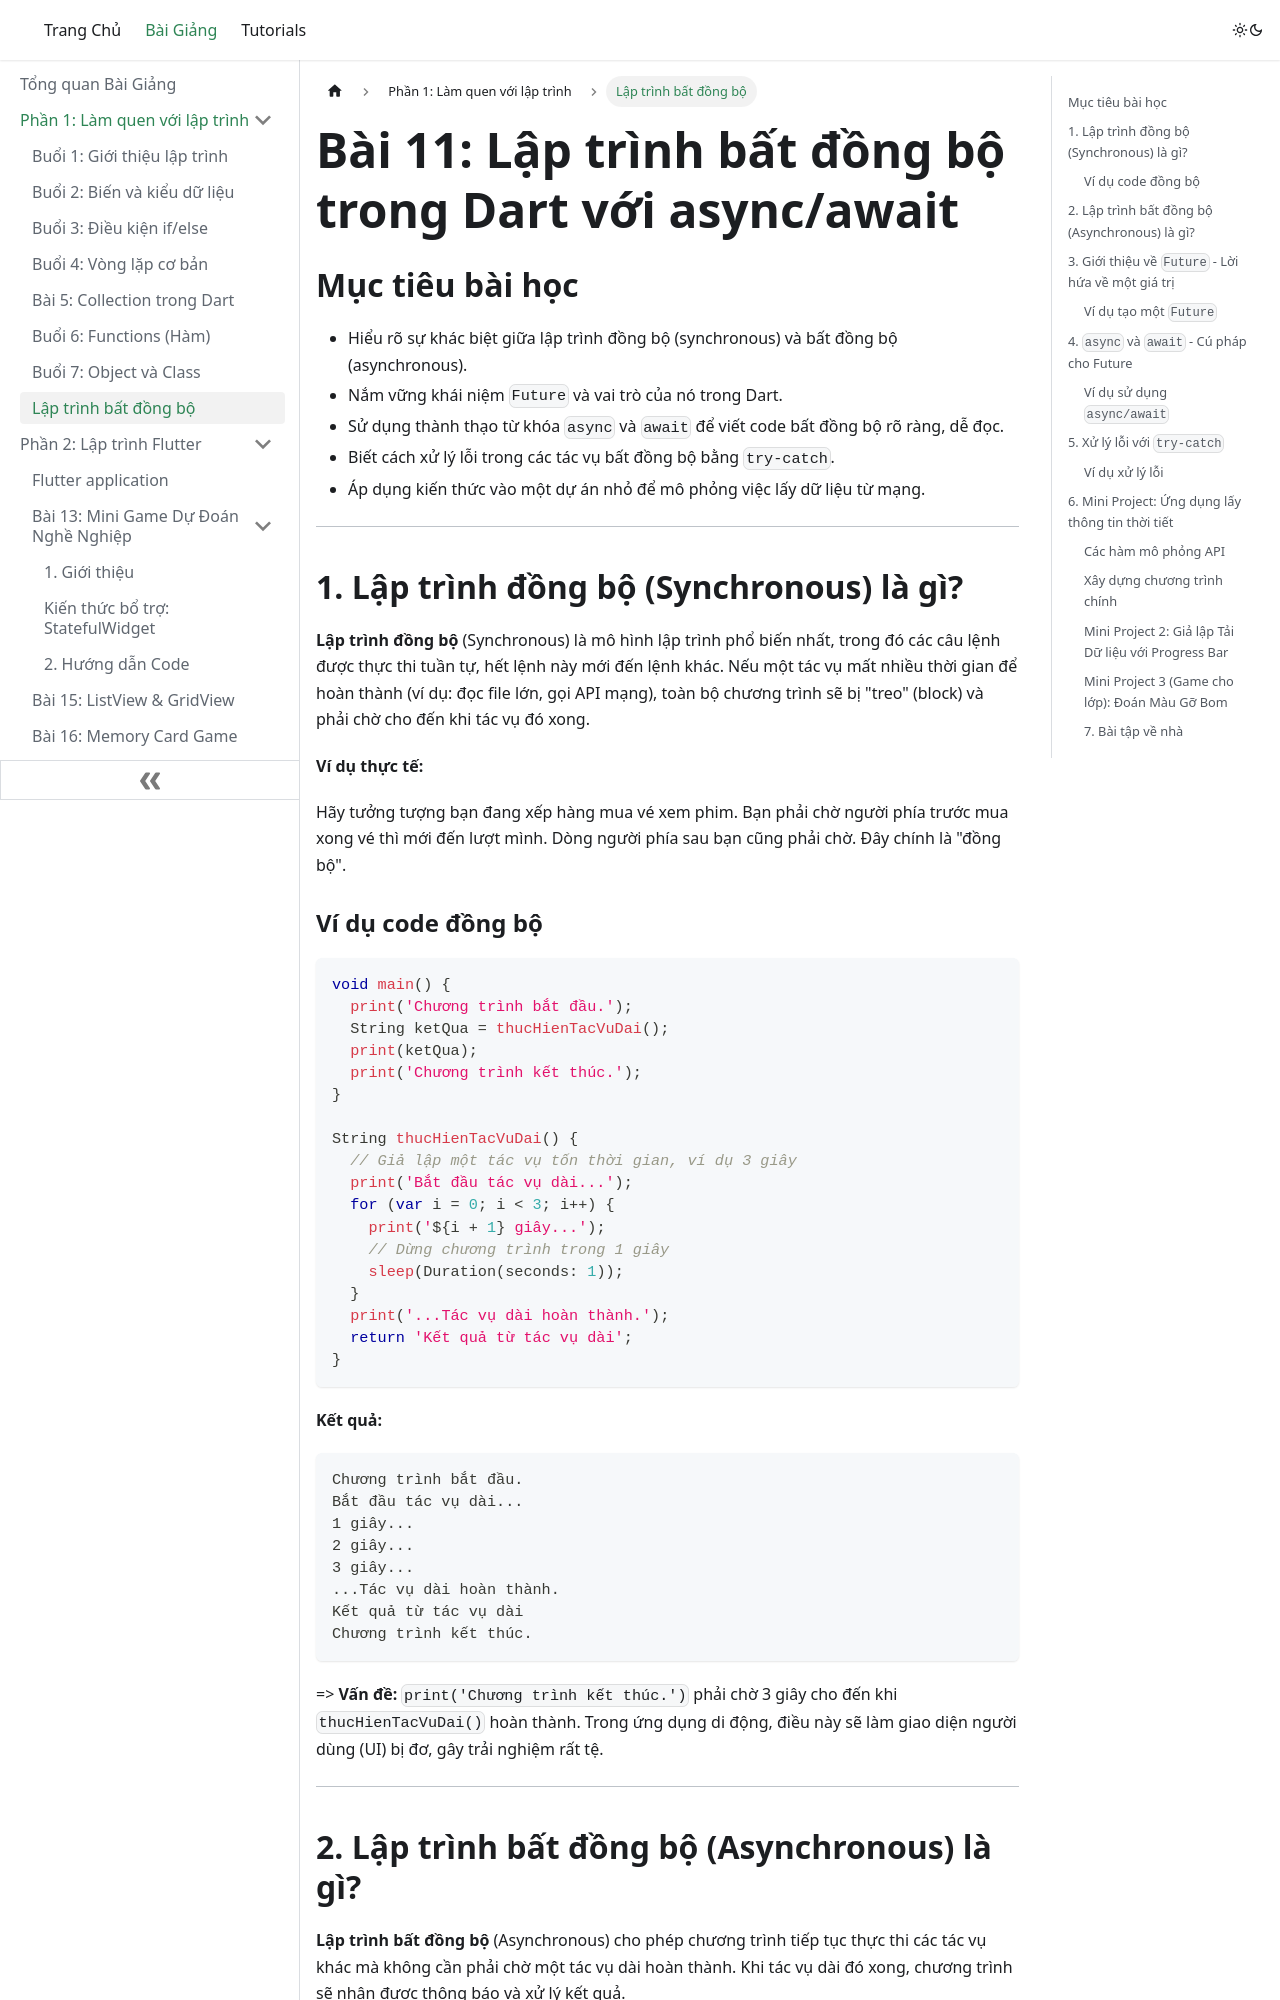

repository: quangvtvp/class-doc · page: lessons/Bai-11-async/index.html · generator: docusaurus

# Bài 11: Lập trình bất đồng bộ trong Dart với async/await

## Mục tiêu bài học

- Hiểu rõ sự khác biệt giữa lập trình đồng bộ (synchronous) và bất đồng bộ (asynchronous).
- Nắm vững khái niệm `Future` và vai trò của nó trong Dart.
- Sử dụng thành thạo từ khóa `async` và `await` để viết code bất đồng bộ rõ ràng, dễ đọc.
- Biết cách xử lý lỗi trong các tác vụ bất đồng bộ bằng `try-catch`.
- Áp dụng kiến thức vào một dự án nhỏ để mô phỏng việc lấy dữ liệu từ mạng.

---

## 1. Lập trình đồng bộ (Synchronous) là gì?

**Lập trình đồng bộ** (Synchronous) là mô hình lập trình phổ biến nhất, trong đó các câu lệnh được thực thi tuần tự, hết lệnh này mới đến lệnh khác. Nếu một tác vụ mất nhiều thời gian để hoàn thành (ví dụ: đọc file lớn, gọi API mạng), toàn bộ chương trình sẽ bị "treo" (block) và phải chờ cho đến khi tác vụ đó xong.

**Ví dụ thực tế:**

Hãy tưởng tượng bạn đang xếp hàng mua vé xem phim. Bạn phải chờ người phía trước mua xong vé thì mới đến lượt mình. Dòng người phía sau bạn cũng phải chờ. Đây chính là "đồng bộ".

### Ví dụ code đồng bộ

```dart
void main() {
  print('Chương trình bắt đầu.');
  String ketQua = thucHienTacVuDai();
  print(ketQua);
  print('Chương trình kết thúc.');
}

String thucHienTacVuDai() {
  // Giả lập một tác vụ tốn thời gian, ví dụ 3 giây
  print('Bắt đầu tác vụ dài...');
  for (var i = 0; i < 3; i++) {
    print('${i + 1} giây...');
    // Dừng chương trình trong 1 giây
    sleep(Duration(seconds: 1));
  }
  print('...Tác vụ dài hoàn thành.');
  return 'Kết quả từ tác vụ dài';
}
```

**Kết quả:**

```
Chương trình bắt đầu.
Bắt đầu tác vụ dài...
1 giây...
2 giây...
3 giây...
...Tác vụ dài hoàn thành.
Kết quả từ tác vụ dài
Chương trình kết thúc.
```

=> **Vấn đề:** `print('Chương trình kết thúc.')` phải chờ 3 giây cho đến khi `thucHienTacVuDai()` hoàn thành. Trong ứng dụng di động, điều này sẽ làm giao diện người dùng (UI) bị đơ, gây trải nghiệm rất tệ.

---

## 2. Lập trình bất đồng bộ (Asynchronous) là gì?

**Lập trình bất đồng bộ** (Asynchronous) cho phép chương trình tiếp tục thực thi các tác vụ khác mà không cần phải chờ một tác vụ dài hoàn thành. Khi tác vụ dài đó xong, chương trình sẽ nhận được thông báo và xử lý kết quả.

**Ví dụ thực tế:**

Bạn vào một quán cà phê, gọi món và nhận một thiết bị báo rung. Thay vì đứng chờ tại quầy, bạn có thể ra bàn ngồi, lướt điện thoại, nói chuyện với bạn bè. Khi nào cà phê sẵn sàng, thiết bị sẽ rung lên và bạn ra lấy. Đây chính là "bất đồng bộ".

Các tác vụ bất đồng bộ phổ biến:

- Tải dữ liệu từ Internet (API call).
- Đọc/ghi file trên thiết bị.
- Truy vấn cơ sở dữ liệu (database).

---

## 3. Giới thiệu về `Future` - Lời hứa về một giá trị

Trong Dart, khi bạn thực hiện một tác vụ bất đồng bộ, nó sẽ ngay lập tức trả về một đối tượng `Future`.

**`Future`** giống như một "lời hứa" rằng tác vụ sẽ trả về một giá trị (hoặc một lỗi) vào một thời điểm nào đó trong tương lai.

Một `Future` có thể ở một trong hai trạng thái:

1.  **Uncompleted** (Chưa hoàn thành): Tác vụ vẫn đang được xử lý.
2.  **Completed** (Đã hoàn thành): Tác vụ đã xong và có kết quả.
    -   **Completed with a value**: Hoàn thành thành công và trả về một giá trị.
    -   **Completed with an error**: Hoàn thành nhưng gặp lỗi.
